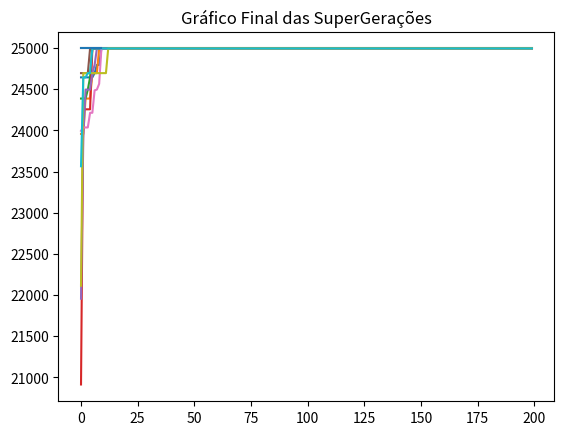

Recreate this plot in Python.
from random import random

import matplotlib.pyplot as plt

# Classe Produto
class Product:
  def __init__(self, name, space, value):
    self.name = name
    self.space = space
    self.value = value

    # Classe Indivíduo
class Individual:
  def __init__(self, names, spaces, values, spaceLimit, chromosome = [], generation = 0):
    self.names = names
    self.spaces = spaces
    self.values = values
    self.spaceLimit = spaceLimit
    self.generation = generation
    self.chromosome = chromosome
    self.usedSpace = 0
    self.rating = 0

    isChromosomeEmpty = not len(chromosome)

    if(isChromosomeEmpty):
      self.generateFirstGeneration()

    self.fitness()

  def generateFirstGeneration(self):
    for i in range(len(self.spaces)):
      if random() < 0.5:
        self.chromosome.append('0')
      else:
        self.chromosome.append('1')

  def setChromosome(self, chromosome):
    self.chromosome = chromosome
  
  def crossover(self, anotherIndividual):
    crossoverPoint = round(random() * len(self.chromosome))

    childOneChromosome = anotherIndividual.chromosome[0:crossoverPoint] + self.chromosome[crossoverPoint::]
    childTwoChromosome = self.chromosome[0:crossoverPoint] + anotherIndividual.chromosome[crossoverPoint::]

    children = [Individual(self.names, self.spaces, self.values, self.spaceLimit, childOneChromosome, self.generation + 1),
                Individual(self.names, self.spaces, self.values, self.spaceLimit, childTwoChromosome, self.generation + 1)]
    
    return children


  def mutate(self, mutateProbability):
    for i in range(len(self.chromosome)):
      if random() < mutateProbability:
        if self.chromosome[i] == '1':
          self.chromosome[i] = '0'
        else:
          self.chromosome[i] = '1' 

  def fitness(self):
    rating = 0
    spaceSum = 0

    for i in range(len(self.chromosome)):
      if self.chromosome[i] == '1':
        rating += self.values[i]
        spaceSum += self.spaces[i]

    if spaceSum > self.spaceLimit:
      rating = 1

    self.rating = rating
    self.usedSpace = spaceSum

  def showIndividualData(self):
    print('----- PRODUTOS ESCOLHIDOS -----')
    
    for i in range(len(self.chromosome)):
      if(self.chromosome[i] == '1'):
        print(self.names[i] + ' - R$' + str(self.values[i]) + ' - ' + str(self.spaces[i]))
    
    print('---------- RESULTADOS ----------')

    print('Espaço Utilizado: ' + str(self.usedSpace))
    print('Nota: ' + str(self.rating))

    # Classe Algoritmo Genético
class GeneticAlgorithm:
  def __init__(self, populationLength, mutationRate):
    self.populationLength = populationLength
    self.mutationRate = mutationRate
    
    self.population = []
    self.generation = 0
    self.bestSolution = 0

  def initializePopulation(self, names, spaces, values, spaceLimit):
    for i in range(self.populationLength):
      individual = Individual(names, spaces, values, spaceLimit, [])
      self.population.append(individual)
    self.sortPopulation()
    self.bestSolution = self.population[0]

  def sortPopulation(self):
    self.population = sorted(self.population, key = lambda population: population.rating, reverse = True)

  def getRatingSum(self):
    sum = 0

    for individual in self.population:
      sum += individual.rating
    
    return sum

  def showBestSolutionNumber(self):
    return self.bestSolution.rating

  def selectFather(self):
    father = -1
    randomValue = random() * self.getRatingSum()

    sum = 0
    i = 0

    while i < len(self.population) and sum < randomValue:
      sum += self.population[i].rating
      father += 1
      i += 1

    return father

  def createNewPopulation(self):
    newPopulation = []

    for i in range(0, self.populationLength, 2):
      fatherOne = self.selectFather()
      fatherTwo = self.selectFather()

      children = self.population[fatherOne].crossover(self.population[fatherTwo])

      children[0].mutate(self.mutationRate)
      children[1].mutate(self.mutationRate)

      newPopulation.append(children[0])
      newPopulation.append(children[1])
    
    self.population = newPopulation + self.population
    self.sortPopulation()
    self.population = self.population[0:self.populationLength]
    self.bestSolution = self.population[0]

# Cria a Lista de Produtos
products = []

productNames = ['Geladeira Dako', 'iPhone 6', 'TV 55p', 'TV 50p', 'TV 42p', 'Notebook Dell', 'Ventilador Panasonic', 'Microondas Electrolux', 'Microondas LG', 'Microondas Panasonic', 'Geladeira Brastemp', 'Geladeira Consul', 'Notebook Lenovo', 'Notebook Asus']
productSpaces = [0.751, 0.0000899, 0.400, 0.290, 0.200, 0.00350, 0.496, 0.0424, 0.0544, 0.0319, 0.635, 0.870, 0.498, 0.527]
productValues = [999.90, 2911.12, 4346.99, 3999.90, 2999.00, 2499.90, 199.90, 308.66, 429.90, 299.29, 849.00, 1199.89, 1999.90, 3999.00]

for i in range(len(productNames)):
  products.append(Product(productNames[i], productSpaces[i], productValues[i]))

# Limite de Espaço de 3m^3
spaceLimit = 3

def getBestOfBests():
  bestOfBests = None
  listOfSuperBests = []

  for i in range(10):
    print('---------------- SuperGeração ' + str(i) + ' ----------------')

    best = None
    listOfBests = []

    geneticAlgorithm = GeneticAlgorithm(100, 0.05)
    geneticAlgorithm.initializePopulation(productNames, productSpaces, productValues, spaceLimit)

    for k in range(200):
      geneticAlgorithm.createNewPopulation()
      print('Geração ' + str(k + 1) + ': Best -> ' + str(geneticAlgorithm.showBestSolutionNumber()))

      listOfBests.append(geneticAlgorithm.showBestSolutionNumber())

      if(not best):
        best = geneticAlgorithm.bestSolution

      if(geneticAlgorithm.showBestSolutionNumber() > best.rating):
        best = geneticAlgorithm.bestSolution
      
    
    plt.plot(listOfBests)
    plt.title('Gráfico da SuperGeração ' + str(i))
    plt.show()

    listOfSuperBests.append(best.rating)

    if(not bestOfBests):
      bestOfBests = best

    if(bestOfBests.rating < best.rating):
      bestOfBests = best

  plt.plot(listOfSuperBests)
  plt.title('Gráfico Final das SuperGerações')
  plt.show()

  bestOfBests.showIndividualData()

getBestOfBests()